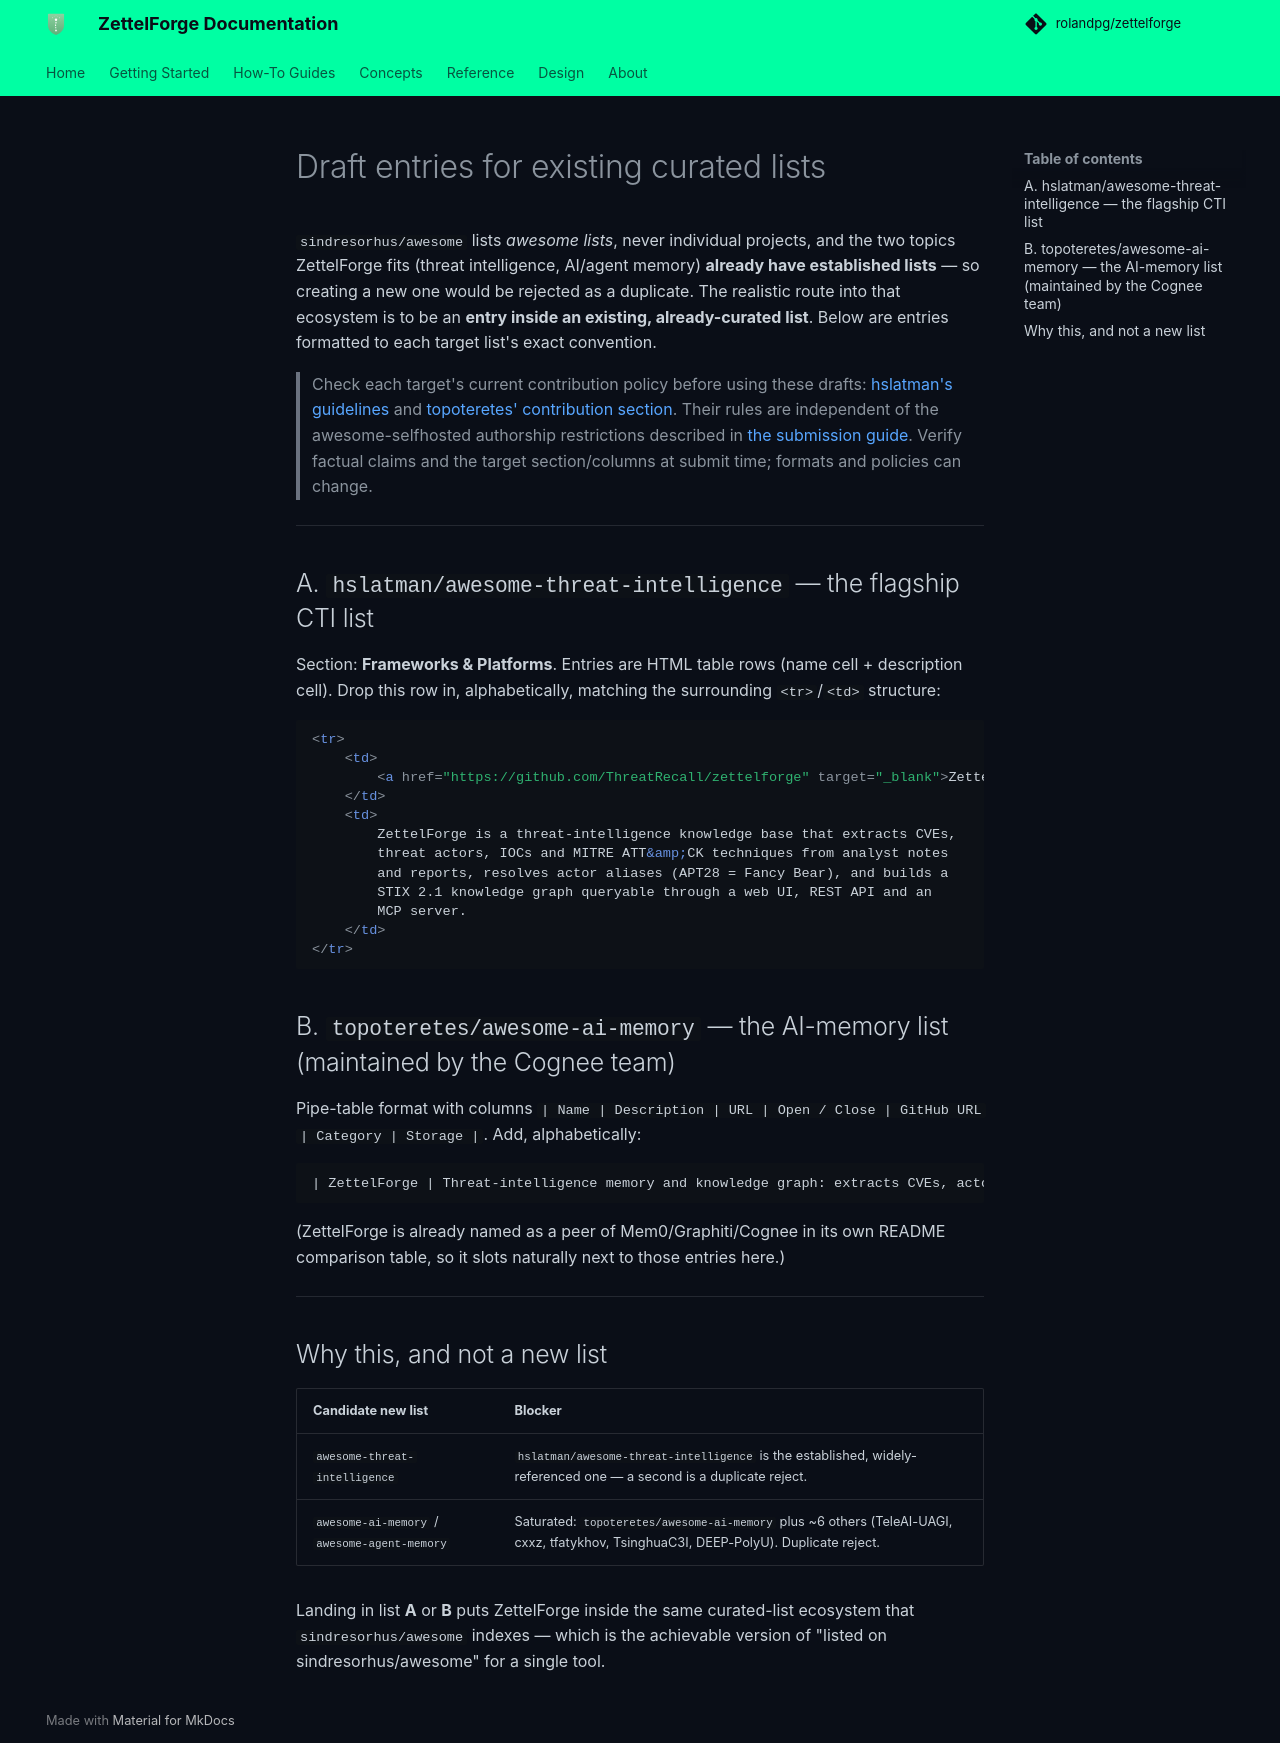

repository: ThreatRecall/zettelforge · page: awesome-lists/EXISTING_LISTS_ENTRIES/index.html · generator: mkdocs

# Draft entries for existing curated lists

`sindresorhus/awesome` lists *awesome lists*, never individual projects, and the
two topics ZettelForge fits (threat intelligence, AI/agent memory) **already
have established lists** — so creating a new one would be rejected as a
duplicate. The realistic route into that ecosystem is to be an **entry inside an
existing, already-curated list**. Below are entries formatted to each target
list's exact convention.

> Check each target's current contribution policy before using these drafts:
> [hslatman's guidelines](https://github.com/hslatman/awesome-threat-intelligence/blob/main/CONTRIBUTING.md)
> and [topoteretes' contribution section](https://github.com/topoteretes/awesome-ai-memory#contributing).
> Their rules are independent of the awesome-selfhosted authorship restrictions
> described in [the submission guide](SUBMISSION_GUIDE.md). Verify factual claims
> and the target section/columns at submit time; formats and policies can change.

---

## A. `hslatman/awesome-threat-intelligence` — the flagship CTI list

Section: **Frameworks & Platforms**. Entries are HTML table rows (name cell +
description cell). Drop this row in, alphabetically, matching the surrounding
`<tr>`/`<td>` structure:

```html
<tr>
    <td>
        <a href="https://github.com/ThreatRecall/zettelforge" target="_blank">ZettelForge</a>
    </td>
    <td>
        ZettelForge is a threat-intelligence knowledge base that extracts CVEs,
        threat actors, IOCs and MITRE ATT&amp;CK techniques from analyst notes
        and reports, resolves actor aliases (APT28 = Fancy Bear), and builds a
        STIX 2.1 knowledge graph queryable through a web UI, REST API and an
        MCP server.
    </td>
</tr>
```

## B. `topoteretes/awesome-ai-memory` — the AI-memory list (maintained by the Cognee team)

Pipe-table format with columns
`| Name | Description | URL | Open / Close | GitHub URL | Category | Storage |`.
Add, alphabetically:

```
| ZettelForge | Threat-intelligence memory and knowledge graph: extracts CVEs, actors, IOCs and ATT&CK techniques from analyst notes, resolves actor aliases, builds a STIX 2.1 graph with blended vector + graph retrieval, served over web UI, REST and MCP | https://docs.threatrecall.ai/ | Managed, Open source | https://github.com/ThreatRecall/zettelforge | Memory Tool | Graph, Vector |
```

(ZettelForge is already named as a peer of Mem0/Graphiti/Cognee in its own
README comparison table, so it slots naturally next to those entries here.)

---

## Why this, and not a new list

| Candidate new list | Blocker |
|---|---|
| `awesome-threat-intelligence` | `hslatman/awesome-threat-intelligence` is the established, widely-referenced one — a second is a duplicate reject. |
| `awesome-ai-memory` / `awesome-agent-memory` | Saturated: `topoteretes/awesome-ai-memory` plus ~6 others (TeleAI-UAGI, cxxz, tfatykhov, TsinghuaC3I, DEEP-PolyU). Duplicate reject. |

Landing in list **A** or **B** puts ZettelForge inside the same curated-list
ecosystem that `sindresorhus/awesome` indexes — which is the achievable version
of "listed on sindresorhus/awesome" for a single tool.
